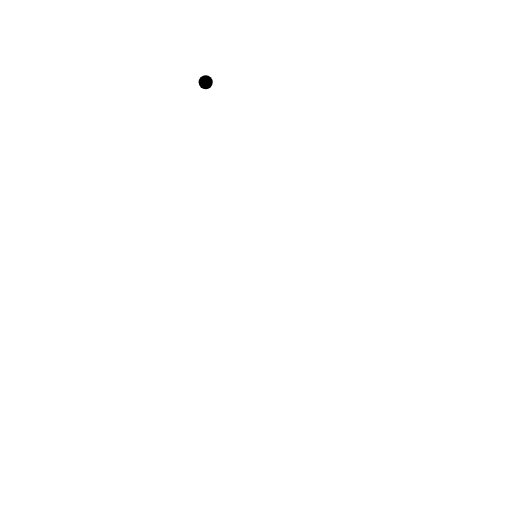
t = 0.00 s
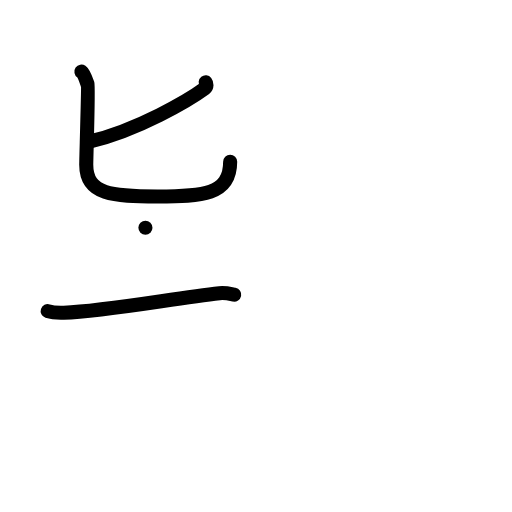
t = 3.00 s
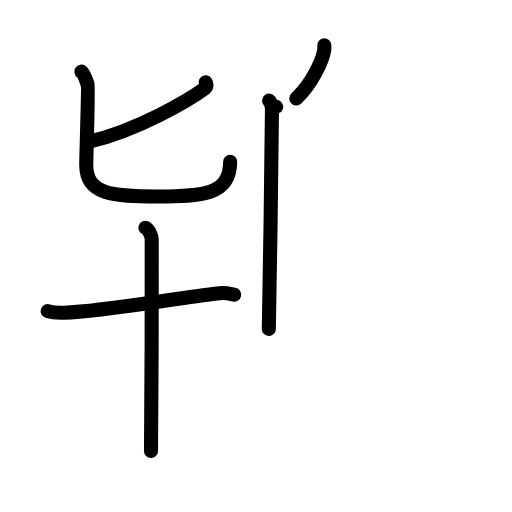
t = 6.00 s
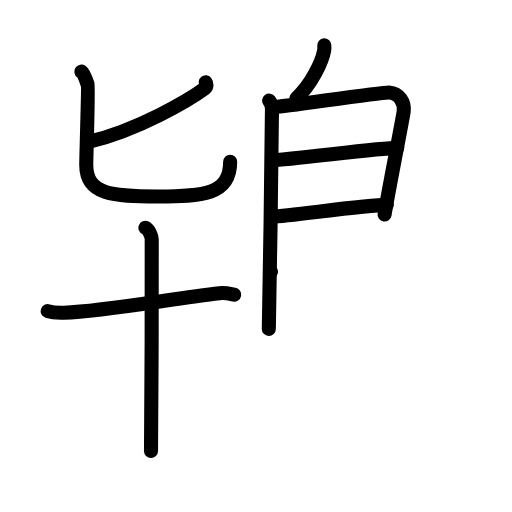
t = 9.00 s
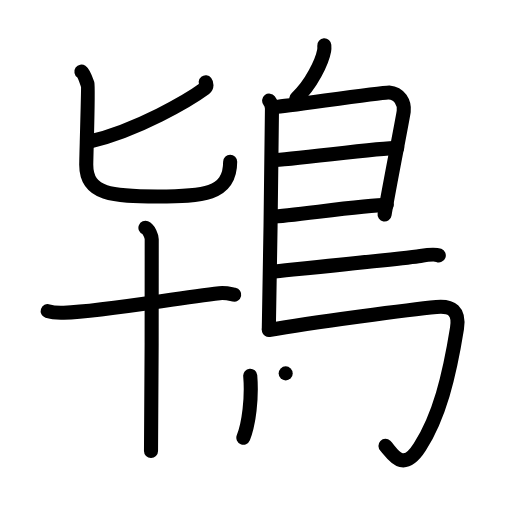
t = 12.00 s
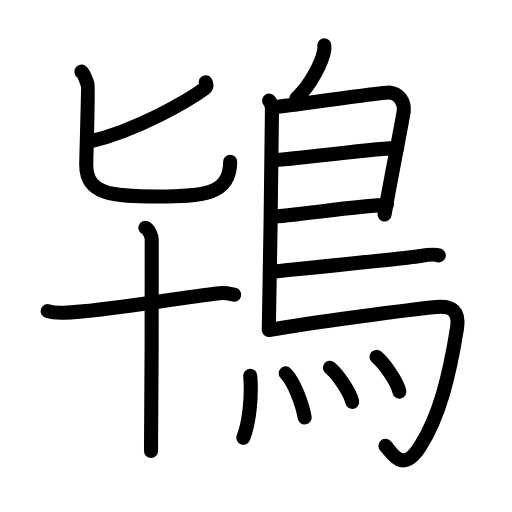
t = 15.00 s

The animated SVG that drew these frames (rendered in a browser with its animation timeline set to each time). Animation: 43 SMIL elements (animate=43); one cycle of 15.00 s.

<?xml version="1.0" encoding="UTF-8"?>
<!--
AniKanjiVG is licensed by CC-BY-SA Paul C. Sommerhoff (https://bitbucket.org/sommerhoff/anikanjivg).
AniKanjiVG uses KanjiVG which is licensed by CC-BY-SA Ulrich Apel (http://kanjivg.tagaini.net).
See also http://creativecommons.org/licenses/by-sa/3.0/
-->
<svg xmlns:kvg='http://kanjivg.tagaini.net' xmlns='http://www.w3.org/2000/svg' width='109' height='109' viewBox='0 0 109 109' style='fill:none;stroke:#000000;stroke-width:3;stroke-linecap:round;stroke-linejoin:round;' id="kvg:kanji_09d07"><g id="kvg:09d07" kvg:element="鴇"><g id="kvg:09d07-g1" kvg:position="left"><g id="kvg:09d07-g2" kvg:element="匕" kvg:position="top"><path id="kvg:09d07-s1" kvg:type="㇒" d="M43.79,17.52c0.19,0.24,0.31,0.93-0.18,1.3c-3.21,2.37-14.23,8.91-24.6,11.34"><animate attributeName="d" begin="0.0s" dur="0.5s" from="M43.79,17.52C43.79,17.52,43.79,17.52,43.79,17.52" to="M43.79,17.52c0.19,0.24,0.31,0.93-0.18,1.3" />
<animate attributeName="d" begin="0.5s" dur="0.5s" from="M43.79,17.52c0.19,0.24,0.31,0.93-0.18,1.3c0,0,0,0,0,0,0" to="M43.79,17.52c0.19,0.24,0.31,0.93-0.18,1.3c-3.21,2.37-14.23,8.91-24.6,11.34" />
</path>
<path id="kvg:09d07-s2" kvg:type="㇟" d="M17.33,15.25c0.59,0.41,1.13,2.19,1.33,2.74c0.2,0.55-0.3,15.37-0.3,17.09c0,6.42,5.68,6.74,15.16,6.74S49,41.5,49,34.43"><animate attributeName="d" begin="1.0s" dur="0.3333333333333333s" from="M17.33,15.25C17.33,15.25,17.33,15.25,17.33,15.25" to="M17.33,15.25c0.59,0.41,1.13,2.19,1.33,2.74" />
<animate attributeName="d" begin="1.3333333333333333s" dur="0.3333333333333333s" from="M17.33,15.25c0.59,0.41,1.13,2.19,1.33,2.74c0,0,0,0,0,0,0" to="M17.33,15.25c0.59,0.41,1.13,2.19,1.33,2.74c0.2,0.55-0.3,15.37-0.3,17.09" />
<animate attributeName="d" begin="1.6666666666666665s" dur="0.3333333333333333s" from="M17.33,15.25c0.59,0.41,1.13,2.19,1.33,2.74c0.2,0.55-0.3,15.37-0.3,17.09c0,0,0,0,0,0,0" to="M17.33,15.25c0.59,0.41,1.13,2.19,1.33,2.74c0.2,0.55-0.3,15.37-0.3,17.09c0,6.42,5.68,6.74,15.16,6.74S49,41.5,49,34.43" />
<animate attributeName="d" begin="0s" dur="1.0s" from="M-100,-100" to="M-100,-100" />
</path>
</g>
<g id="kvg:09d07-g3" kvg:element="十" kvg:position="bottom"><path id="kvg:09d07-s3" kvg:type="㇐" d="M10.15,66.23c1.04,0.34,2.23,0.38,3.43,0.34C22.5,66.25,37,63.5,46.72,62.42c1.19-0.13,1.94,0.06,3.14,0.3"><animate attributeName="d" begin="2.0s" dur="0.3333333333333333s" from="M10.15,66.23C10.15,66.23,10.15,66.23,10.15,66.23" to="M10.15,66.23c1.04,0.34,2.23,0.38,3.43,0.34" />
<animate attributeName="d" begin="2.3333333333333335s" dur="0.3333333333333333s" from="M10.15,66.23c1.04,0.34,2.23,0.38,3.43,0.34c0,0,0,0,0,0,0" to="M10.15,66.23c1.04,0.34,2.23,0.38,3.43,0.34C22.5,66.25,37,63.5,46.72,62.42" />
<animate attributeName="d" begin="2.6666666666666665s" dur="0.3333333333333333s" from="M10.15,66.23c1.04,0.34,2.23,0.38,3.43,0.34C22.5,66.25,37,63.5,46.72,62.42c0,0,0,0,0,0,0" to="M10.15,66.23c1.04,0.34,2.23,0.38,3.43,0.34C22.5,66.25,37,63.5,46.72,62.42c1.19-0.13,1.94,0.06,3.14,0.3" />
<animate attributeName="d" begin="0s" dur="2.0s" from="M-100,-100" to="M-100,-100" />
</path>
<path id="kvg:09d07-s4" kvg:type="㇑" d="M30.96,48.5c0.75,0.3,1.34,1.83,1.34,2.44c0,6.27,0,41.33-0.15,45.06"><animate attributeName="d" begin="3.0s" dur="0.5s" from="M30.96,48.5C30.96,48.5,30.96,48.5,30.96,48.5" to="M30.96,48.5c0.75,0.3,1.34,1.83,1.34,2.44" />
<animate attributeName="d" begin="3.5s" dur="0.5s" from="M30.96,48.5c0.75,0.3,1.34,1.83,1.34,2.44c0,0,0,0,0,0,0" to="M30.96,48.5c0.75,0.3,1.34,1.83,1.34,2.44c0,6.27,0,41.33-0.15,45.06" />
<animate attributeName="d" begin="0s" dur="3.0s" from="M-100,-100" to="M-100,-100" />
</path>
</g>
</g>
<g id="kvg:09d07-g4" kvg:element="鳥" kvg:position="right" kvg:radical="general"><path id="kvg:09d07-s5" kvg:type="㇒" d="M69.04,9.66c0.02,0.28,0.04,0.72-0.03,1.11c-0.41,2.32-2.74,7.29-5.93,10.18"><animate attributeName="d" begin="4.0s" dur="0.5s" from="M69.04,9.66C69.04,9.66,69.04,9.66,69.04,9.66" to="M69.04,9.66c0.02,0.28,0.04,0.72-0.03,1.11" />
<animate attributeName="d" begin="4.5s" dur="0.5s" from="M69.04,9.66c0.02,0.28,0.04,0.72-0.03,1.11c0,0,0,0,0,0,0" to="M69.04,9.66c0.02,0.28,0.04,0.72-0.03,1.11c-0.41,2.32-2.74,7.29-5.93,10.18" />
<animate attributeName="d" begin="0s" dur="4.0s" from="M-100,-100" to="M-100,-100" />
</path>
<path id="kvg:09d07-s6" kvg:type="㇑" d="M57.3,21.42c0.33,0.43,0.6,1.02,0.6,1.73c0,7.23-0.46,35.51-0.67,46.88"><animate attributeName="d" begin="5.0s" dur="0.5s" from="M57.3,21.42C57.3,21.42,57.3,21.42,57.3,21.42" to="M57.3,21.42c0.33,0.43,0.6,1.02,0.6,1.73" />
<animate attributeName="d" begin="5.5s" dur="0.5s" from="M57.3,21.42c0.33,0.43,0.6,1.02,0.6,1.73c0,0,0,0,0,0,0" to="M57.3,21.42c0.33,0.43,0.6,1.02,0.6,1.73c0,7.23-0.46,35.51-0.67,46.88" />
<animate attributeName="d" begin="0s" dur="5.0s" from="M-100,-100" to="M-100,-100" />
</path>
<path id="kvg:09d07-s7" kvg:type="㇕a" d="M58.81,22.75c1.55,0,22.5-3.17,24.01-3.06c2.24,0.16,3.33,2.15,3.13,4.02C85.83,24.85,83,39,81.87,45.67"><animate attributeName="d" begin="6.0s" dur="0.3333333333333333s" from="M58.81,22.75C58.81,22.75,58.81,22.75,58.81,22.75" to="M58.81,22.75c1.55,0,22.5-3.17,24.01-3.06" />
<animate attributeName="d" begin="6.333333333333333s" dur="0.3333333333333333s" from="M58.81,22.75c1.55,0,22.5-3.17,24.01-3.06c0,0,0,0,0,0,0" to="M58.81,22.75c1.55,0,22.5-3.17,24.01-3.06c2.24,0.16,3.33,2.15,3.13,4.02" />
<animate attributeName="d" begin="6.666666666666667s" dur="0.3333333333333333s" from="M58.81,22.75c1.55,0,22.5-3.17,24.01-3.06c2.24,0.16,3.33,2.15,3.13,4.02c0,0,0,0,0,0,0" to="M58.81,22.75c1.55,0,22.5-3.17,24.01-3.06c2.24,0.16,3.33,2.15,3.13,4.02C85.83,24.85,83,39,81.87,45.67" />
<animate attributeName="d" begin="0s" dur="6.0s" from="M-100,-100" to="M-100,-100" />
</path>
<path id="kvg:09d07-s8" kvg:type="㇐a" d="M58.06,34.08c2.12,0.13,24.1-2.74,26.5-2.59"><animate attributeName="d" begin="7.0s" dur="1.0s" from="M58.06,34.08C58.06,34.08,58.06,34.08,58.06,34.08" to="M58.06,34.08c2.12,0.13,24.1-2.74,26.5-2.59" />
<animate attributeName="d" begin="0s" dur="7.0s" from="M-100,-100" to="M-100,-100" />
</path>
<path id="kvg:09d07-s9" kvg:type="㇐a" d="M57.97,46.12c3.88-0.14,19.55-2.48,24.38-2.5"><animate attributeName="d" begin="8.0s" dur="1.0s" from="M57.97,46.12C57.97,46.12,57.97,46.12,57.97,46.12" to="M57.97,46.12c3.88-0.14,19.55-2.48,24.38-2.5" />
<animate attributeName="d" begin="0s" dur="8.0s" from="M-100,-100" to="M-100,-100" />
</path>
<path id="kvg:09d07-s10" kvg:type="㇐b" d="M57.69,57.86c8.18-0.84,28.29-2.86,31.8-3.38c1.22-0.19,3.3-0.35,3.92-0.11"><animate attributeName="d" begin="9.0s" dur="0.5s" from="M57.69,57.86C57.69,57.86,57.69,57.86,57.69,57.86" to="M57.69,57.86c8.18-0.84,28.29-2.86,31.8-3.38" />
<animate attributeName="d" begin="9.5s" dur="0.5s" from="M57.69,57.86c8.18-0.84,28.29-2.86,31.8-3.38c0,0,0,0,0,0,0" to="M57.69,57.86c8.18-0.84,28.29-2.86,31.8-3.38c1.22-0.19,3.3-0.35,3.92-0.11" />
<animate attributeName="d" begin="0s" dur="9.0s" from="M-100,-100" to="M-100,-100" />
</path>
<path id="kvg:09d07-s11" kvg:type="㇆a" d="M57.24,70.25c9.1-1.63,30.63-4.42,35.67-4.9c3.28-0.31,4.97,0.89,4.38,4.57c-1.64,10.24-3.79,18.82-7.93,25.25c-3.76,5.84-5.97,1.04-7.3-0.24"><animate attributeName="d" begin="10.0s" dur="0.25s" from="M57.24,70.25C57.24,70.25,57.24,70.25,57.24,70.25" to="M57.24,70.25c9.1-1.63,30.63-4.42,35.67-4.9" />
<animate attributeName="d" begin="10.25s" dur="0.25s" from="M57.24,70.25c9.1-1.63,30.63-4.42,35.67-4.9c0,0,0,0,0,0,0" to="M57.24,70.25c9.1-1.63,30.63-4.42,35.67-4.9c3.28-0.31,4.97,0.89,4.38,4.57" />
<animate attributeName="d" begin="10.5s" dur="0.25s" from="M57.24,70.25c9.1-1.63,30.63-4.42,35.67-4.9c3.28-0.31,4.97,0.89,4.38,4.57c0,0,0,0,0,0,0" to="M57.24,70.25c9.1-1.63,30.63-4.42,35.67-4.9c3.28-0.31,4.97,0.89,4.38,4.57c-1.64,10.24-3.79,18.82-7.93,25.25" />
<animate attributeName="d" begin="10.75s" dur="0.25s" from="M57.24,70.25c9.1-1.63,30.63-4.42,35.67-4.9c3.28-0.31,4.97,0.89,4.38,4.57c-1.64,10.24-3.79,18.82-7.93,25.25c0,0,0,0,0,0,0" to="M57.24,70.25c9.1-1.63,30.63-4.42,35.67-4.9c3.28-0.31,4.97,0.89,4.38,4.57c-1.64,10.24-3.79,18.82-7.93,25.25c-3.76,5.84-5.97,1.04-7.3-0.24" />
<animate attributeName="d" begin="0s" dur="10.0s" from="M-100,-100" to="M-100,-100" />
</path>
<g id="kvg:09d07-g5" kvg:element="灬" kvg:variant="true" kvg:original="火"><path id="kvg:09d07-s12" kvg:type="㇔" d="M53.27,79.98c0.4,4.69-0.29,10.31-1.46,13.19"><animate attributeName="d" begin="11.0s" dur="1.0s" from="M53.27,79.98C53.27,79.98,53.27,79.98,53.27,79.98" to="M53.27,79.98c0.4,4.69-0.29,10.31-1.46,13.19" />
<animate attributeName="d" begin="0s" dur="11.0s" from="M-100,-100" to="M-100,-100" />
</path>
<path id="kvg:09d07-s13" kvg:type="㇔" d="M60.82,79.49c1.84,1.84,3.58,6.67,4.04,9.37"><animate attributeName="d" begin="12.0s" dur="1.0s" from="M60.82,79.49C60.82,79.49,60.82,79.49,60.82,79.49" to="M60.82,79.49c1.84,1.84,3.58,6.67,4.04,9.37" />
<animate attributeName="d" begin="0s" dur="12.0s" from="M-100,-100" to="M-100,-100" />
</path>
<path id="kvg:09d07-s14" kvg:type="㇔" d="M70.23,78.29c1.68,1.32,4.32,5.31,4.75,7.26"><animate attributeName="d" begin="13.0s" dur="1.0s" from="M70.23,78.29C70.23,78.29,70.23,78.29,70.23,78.29" to="M70.23,78.29c1.68,1.32,4.32,5.31,4.75,7.26" />
<animate attributeName="d" begin="0s" dur="13.0s" from="M-100,-100" to="M-100,-100" />
</path>
<path id="kvg:09d07-s15" kvg:type="㇔" d="M80.16,75.98c1.71,1.35,4.43,5.41,4.86,7.39"><animate attributeName="d" begin="14.0s" dur="1.0s" from="M80.16,75.98C80.16,75.98,80.16,75.98,80.16,75.98" to="M80.16,75.98c1.71,1.35,4.43,5.41,4.86,7.39" />
<animate attributeName="d" begin="0s" dur="14.0s" from="M-100,-100" to="M-100,-100" />
</path>
</g>
</g>
</g>
</svg>
